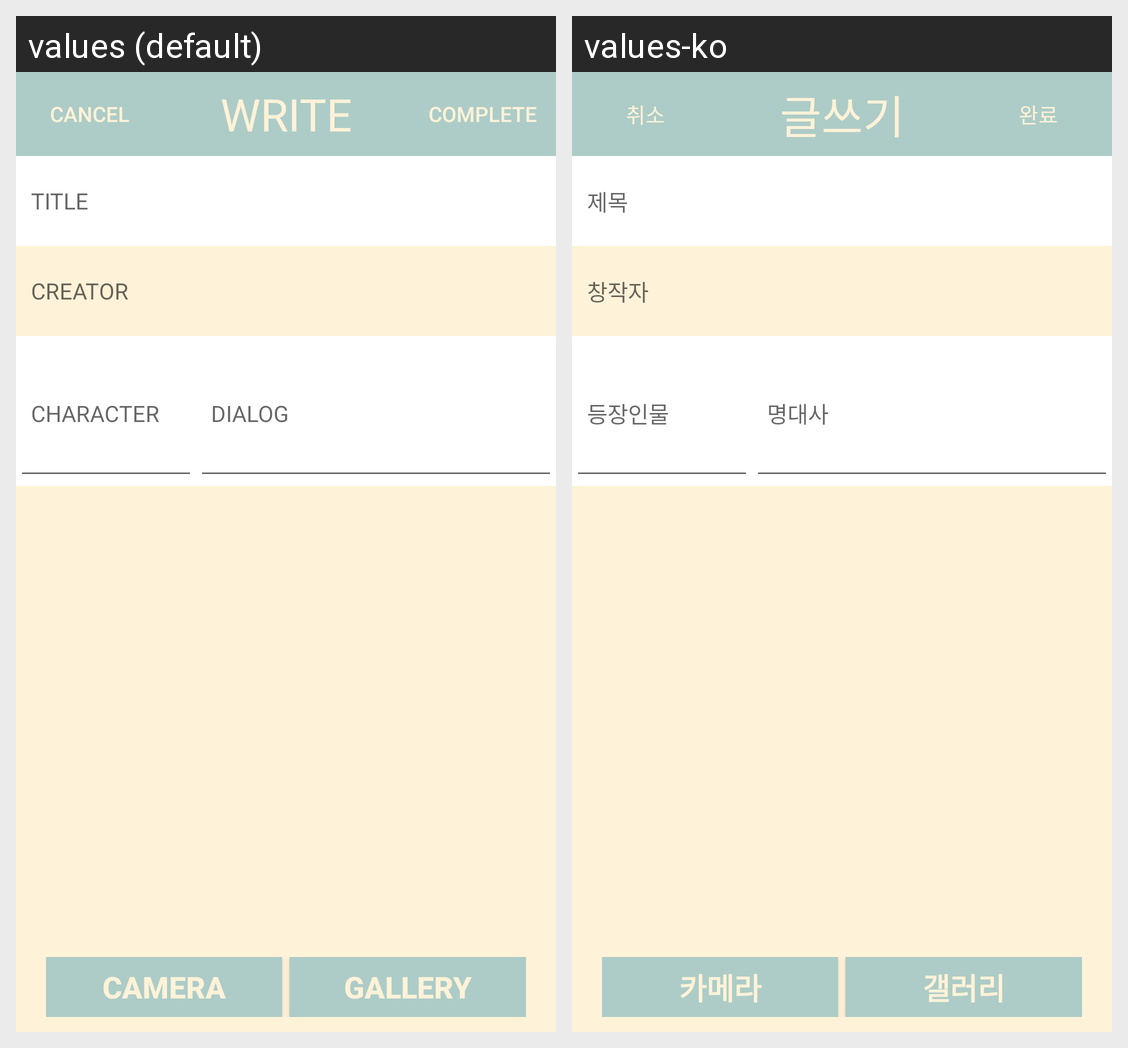

Strings drawn on this Android screen and how each of the app's shown locales translates them:
Android screen res/layout/write_dialog.xml rendered under 2 locales, left to right: values (default), values-ko. Device: Nexus 5 (rendered at 1080×1920; each locale shown at half size, 540×960, under a caption strip naming it); theme AppTheme.
Strings drawn on this screen, with the default value and each locale's value (text and hints the layout hard-codes, and strings that could not be matched under every locale, appear in the picture but are not listed):

cancel
  values: CANCEL
  values-ko: 취소

write
  values: WRITE
  values-ko: 글쓰기

complete
  values: COMPLETE
  values-ko: 완료

write_title
  values: TITLE
  values-ko: 제목

creator
  values: CREATOR
  values-ko: 창작자

character_name
  values: CHARACTER
  values-ko: 등장인물

dialog_quotation
  values: DIALOG
  values-ko: 명대사

camera
  values: CAMERA
  values-ko: 카메라

gallery
  values: GALLERY
  values-ko: 갤러리
